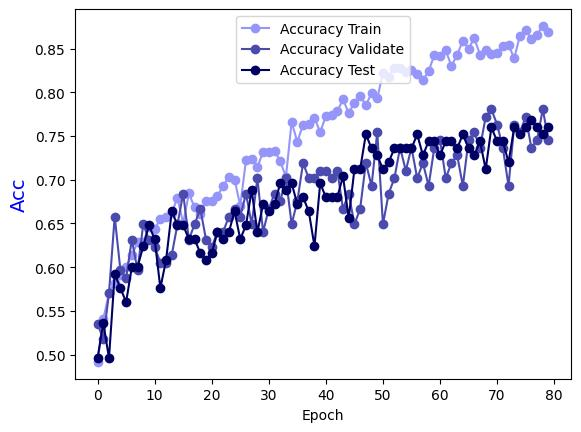

Values plotted in this chart, from the file beside it:
Epoch, Accuracy Train, Accuracy Validate, Accuracy Test
0.0, 0.4915, 0.5351, 0.496
1.0, 0.5405, 0.5175, 0.536
2.0, 0.5704, 0.5702, 0.496
3.0, 0.5824, 0.6579, 0.592
4.0, 0.5914, 0.5965, 0.576
5.0, 0.6004, 0.5877, 0.56
6.0, 0.6134, 0.6316, 0.6
7.0, 0.6284, 0.5965, 0.6
8.0, 0.6284, 0.6491, 0.624
9.0, 0.6464, 0.6316, 0.648
10.0, 0.6434, 0.6228, 0.632
11.0, 0.6553, 0.6053, 0.576
12.0, 0.6573, 0.6053, 0.608
13.0, 0.6623, 0.614, 0.664
14.0, 0.6793, 0.6491, 0.648
15.0, 0.6503, 0.6842, 0.648
16.0, 0.6843, 0.6316, 0.632
17.0, 0.6683, 0.6491, 0.632
18.0, 0.6613, 0.6667, 0.616
19.0, 0.6753, 0.6316, 0.608
20.0, 0.6753, 0.6228, 0.616
21.0, 0.6813, 0.6404, 0.64
22.0, 0.6933, 0.6404, 0.632
23.0, 0.7033, 0.6579, 0.64
24.0, 0.7003, 0.6667, 0.664
25.0, 0.6703, 0.6579, 0.632
26.0, 0.7223, 0.6842, 0.648
27.0, 0.7233, 0.6491, 0.688
28.0, 0.7143, 0.7018, 0.64
29.0, 0.7323, 0.6404, 0.672
30.0, 0.7313, 0.6667, 0.664
31.0, 0.7333, 0.6842, 0.672
32.0, 0.7213, 0.6754, 0.696
33.0, 0.7033, 0.7018, 0.688
34.0, 0.7662, 0.6491, 0.696
35.0, 0.7433, 0.6754, 0.672
36.0, 0.7632, 0.7193, 0.68
37.0, 0.7642, 0.7018, 0.664
38.0, 0.7712, 0.7018, 0.624
39.0, 0.7542, 0.7105, 0.696
40.0, 0.7732, 0.7105, 0.68
41.0, 0.7742, 0.7018, 0.68
42.0, 0.7782, 0.7105, 0.68
43.0, 0.7922, 0.6667, 0.704
44.0, 0.7762, 0.6842, 0.656
45.0, 0.7882, 0.6491, 0.712
46.0, 0.7962, 0.6667, 0.712
47.0, 0.7852, 0.7193, 0.752
48.0, 0.7992, 0.693, 0.736
49.0, 0.7932, 0.7544, 0.728
50.0, 0.8222, 0.6491, 0.712
51.0, 0.8182, 0.6842, 0.72
52.0, 0.8282, 0.7018, 0.736
53.0, 0.8282, 0.7368, 0.736
54.0, 0.8232, 0.7105, 0.736
55.0, 0.8262, 0.7368, 0.736
56.0, 0.8212, 0.7018, 0.752
57.0, 0.8142, 0.7193, 0.728
58.0, 0.8242, 0.693, 0.744
59.0, 0.8432, 0.7368, 0.744
... 20 more rows
